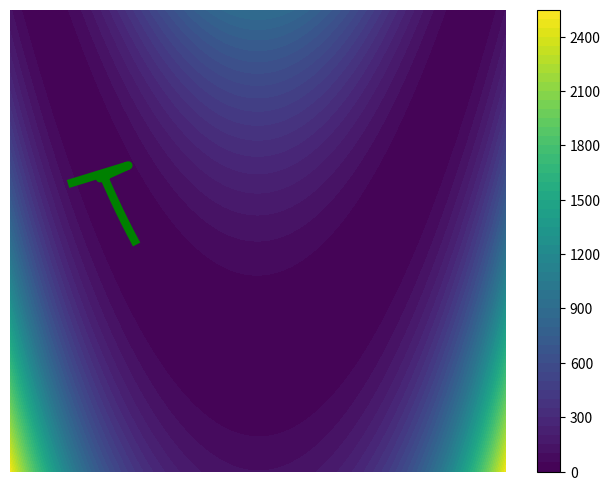

The script that saved this image: (Note: this script raises an exception after producing the figure.)
import numpy as np
import matplotlib.pyplot as plt
from matplotlib.animation import FuncAnimation

# Define the 2D function and its gradient
def rosenbrock(x, y):
    return (1 - x)**2 + 100 * (y - x**2)**2

def rosenbrock_grad(x, y):
    dx = -2 * (1 - x) - 400 * x * (y - x**2)
    dy = 200 * (y - x**2)
    return np.array([dx, dy])

# SGD optimization function
def sgd_update(position, grad, lr):
    return position - lr * grad

# Animation setup
np.random.seed(42)
x_range = np.linspace(-2, 2, 400)
y_range = np.linspace(-1, 3, 400)
X, Y = np.meshgrid(x_range, y_range)
Z = rosenbrock(X, Y)

# Initial position
sgd_pos = np.array([-1.5, 1.5])

# Parameters
learning_rate = 0.001
steps = 10000
bound_lim = 3

sgd_trajectory = [sgd_pos.copy()]

# Precompute SGD trajectory
for _ in range(steps):
    grad_sgd = rosenbrock_grad(*sgd_pos)
    sgd_pos = sgd_update(sgd_pos, grad_sgd, learning_rate)
    sgd_trajectory.append(sgd_pos.copy())

sgd_trajectory = np.array(sgd_trajectory)

# Plot and animate
fig, ax = plt.subplots(figsize=(8, 6))
cs = ax.contourf(X, Y, Z, levels=50, cmap='viridis')
cbar = fig.colorbar(cs)
ax.plot([], [], 'r-', label='SGD', lw=2)
sgd_line, = ax.plot([], [], 'green', markersize=10, lw=6)
# ax.legend()

# fig, ax = plt.subplots()
# ax.contourf(x, y, target, levels=50, cmap='Oranges', alpha=0.5)
# ax.set_xlim([-bound_lim, bound_lim])
# ax.set_ylim([-bound_lim, bound_lim])
# ax.set_aspect('equal')
# Hide axes, ticks, and labels
ax.set_xticks([])
ax.set_yticks([])
ax.set_xticklabels([])
ax.set_yticklabels([])
ax.spines['top'].set_visible(False)
ax.spines['right'].set_visible(False)
ax.spines['bottom'].set_visible(False)
ax.spines['left'].set_visible(False)

def update(frame):
    sgd_line.set_data(sgd_trajectory[:frame, 0], sgd_trajectory[:frame, 1])
    return sgd_line,

ani = FuncAnimation(fig, update, frames=range(1, steps), interval=5, blit=True)
ani.save(filename="sgd_rosenbrock2d.mp4", writer="ffmpeg")
plt.show()
